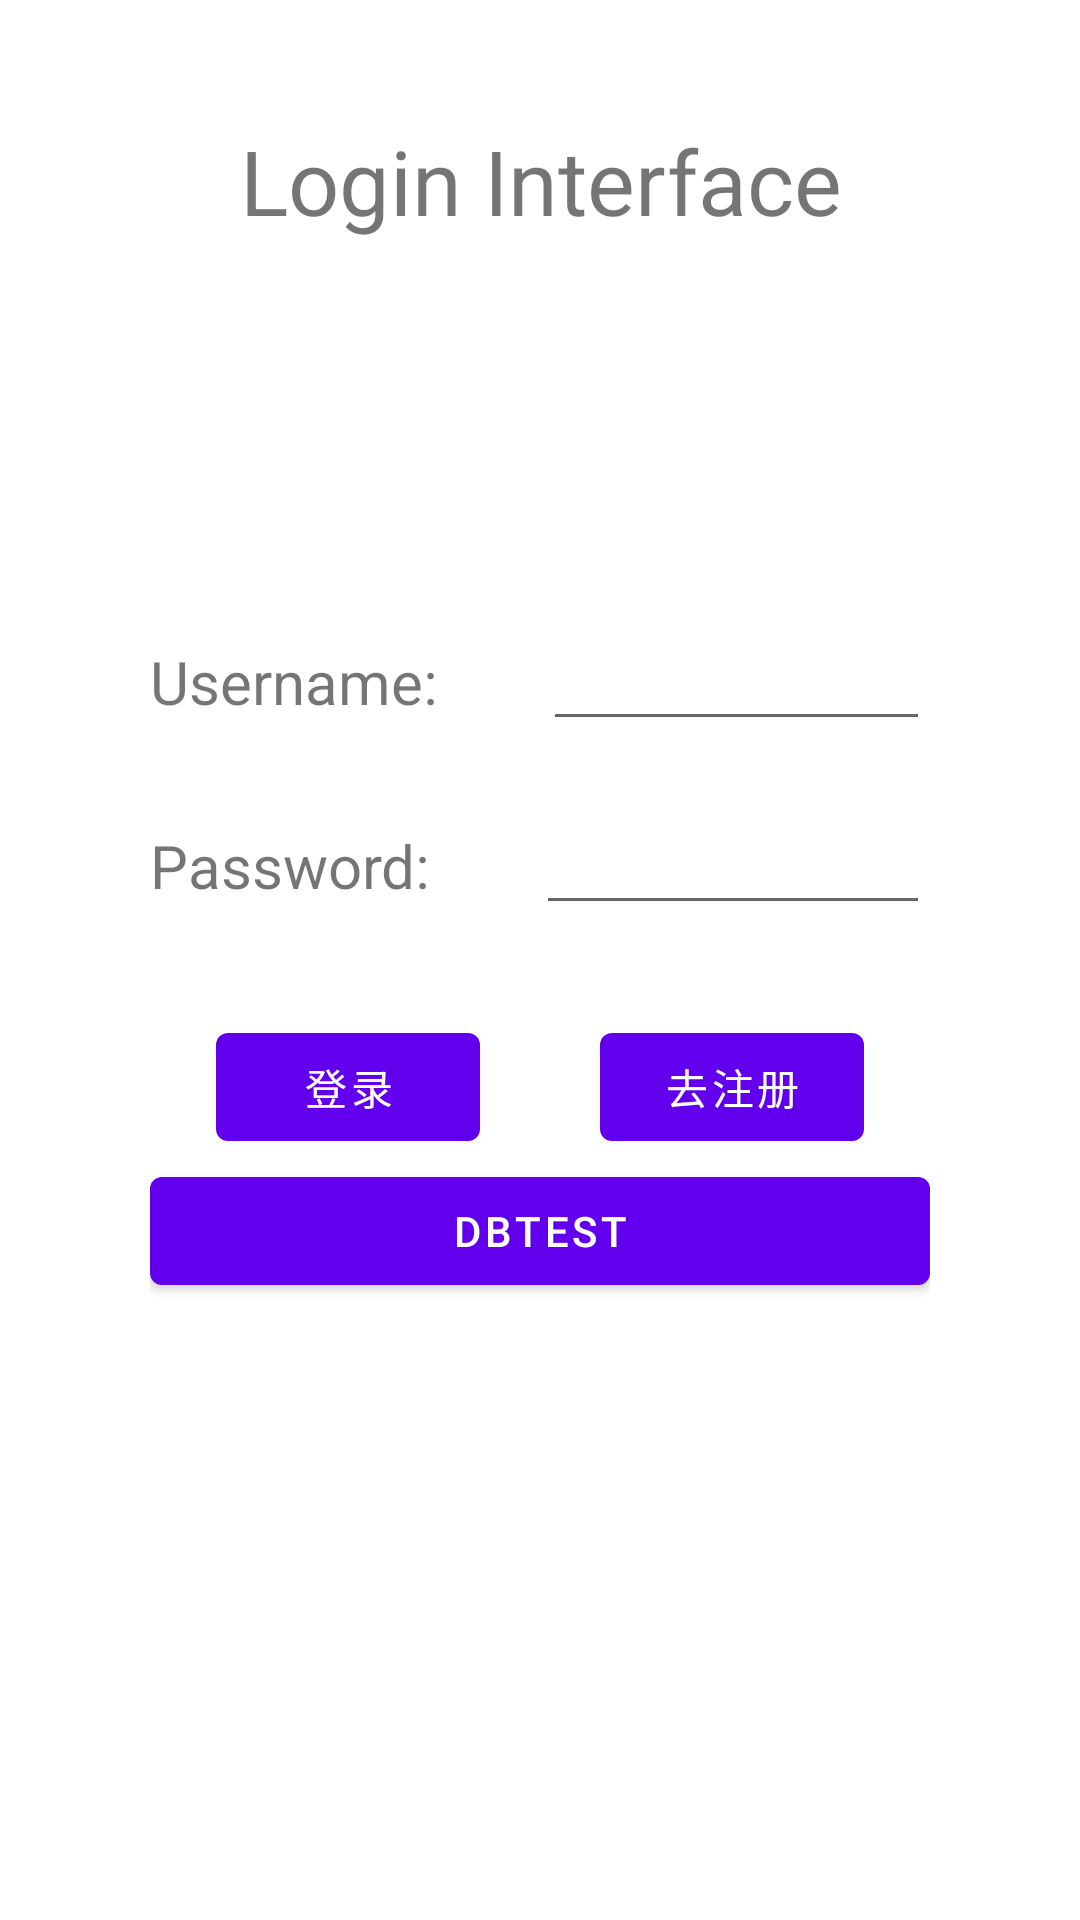

This screen was rendered from an Android layout file. Write that file and the resources it references.
<!-- AndroidManifest.xml: application theme AppTheme -->
<!-- res/layout/sign_in_activity_layout.xml -->
<?xml version="1.0" encoding="utf-8"?>
<RelativeLayout xmlns:android="http://schemas.android.com/apk/res/android"
    android:orientation="vertical"
    android:layout_width="match_parent"
    android:layout_height="match_parent">

    <TextView
        android:layout_width="match_parent"
        android:layout_height="wrap_content"
        android:layout_marginTop="40dp"
        android:gravity="center"
        android:textAllCaps="false"
        android:textSize="30dp"
        android:text="Login Interface"/>

    <LinearLayout
        android:orientation="vertical"
        android:layout_width="match_parent"
        android:layout_height="wrap_content"
        android:layout_centerInParent="true"
        android:layout_margin="50dp">

        <LinearLayout
            android:orientation="horizontal"
            android:layout_gravity="center"
            android:layout_width="match_parent"
            android:layout_height="wrap_content">

            <TextView
                android:id="@+id/Login_TextView_username"
                android:layout_width="wrap_content"
                android:layout_height="wrap_content"
                android:textSize="20dp"
                android:text="Username: "/>

            <EditText
                android:id="@+id/Login_EditText_username"
                android:layout_width="0dp"
                android:layout_height="wrap_content"
                android:layout_weight="1"
                android:layout_marginLeft="30dp"/>
        </LinearLayout>

        <LinearLayout
            android:orientation="horizontal"
            android:layout_gravity="center"
            android:layout_width="match_parent"
            android:layout_height="wrap_content"
            android:layout_marginTop="20dp">

            <TextView
                android:id="@+id/Login_TextView_password"
                android:layout_width="wrap_content"
                android:layout_height="wrap_content"
                android:textSize="20dp"
                android:text="Password: "/>

            <EditText
                android:id="@+id/Login_EditText_password"
                android:layout_width="0dp"
                android:layout_height="wrap_content"
                android:layout_weight="1"
                android:layout_marginLeft="30dp"/>
        </LinearLayout>

        <LinearLayout
            android:orientation="horizontal"
            android:layout_gravity="center_horizontal"
            android:layout_width="wrap_content"
            android:layout_height="wrap_content"
            android:layout_marginTop="30dp">

            <Button
                android:id="@+id/Login_Button_sign_in"
                android:layout_width="wrap_content"
                android:layout_height="wrap_content"
                android:layout_gravity="center"
                android:textAllCaps="false"
                android:text="登录"/>

            <Button
                android:id="@+id/Login_Button_sign_up"
                android:layout_width="wrap_content"
                android:layout_height="wrap_content"
                android:layout_marginLeft="40dp"
                android:layout_gravity="center"
                android:textAllCaps="false"
                android:text="去注册"/>
        </LinearLayout>

        <Button
            android:id="@+id/dbtest"
            android:layout_width="match_parent"
            android:layout_height="wrap_content"
            android:text="dbtest"/>

    </LinearLayout>
</RelativeLayout>
<!-- resources referenced by this layout -->
<resources>

</resources>
